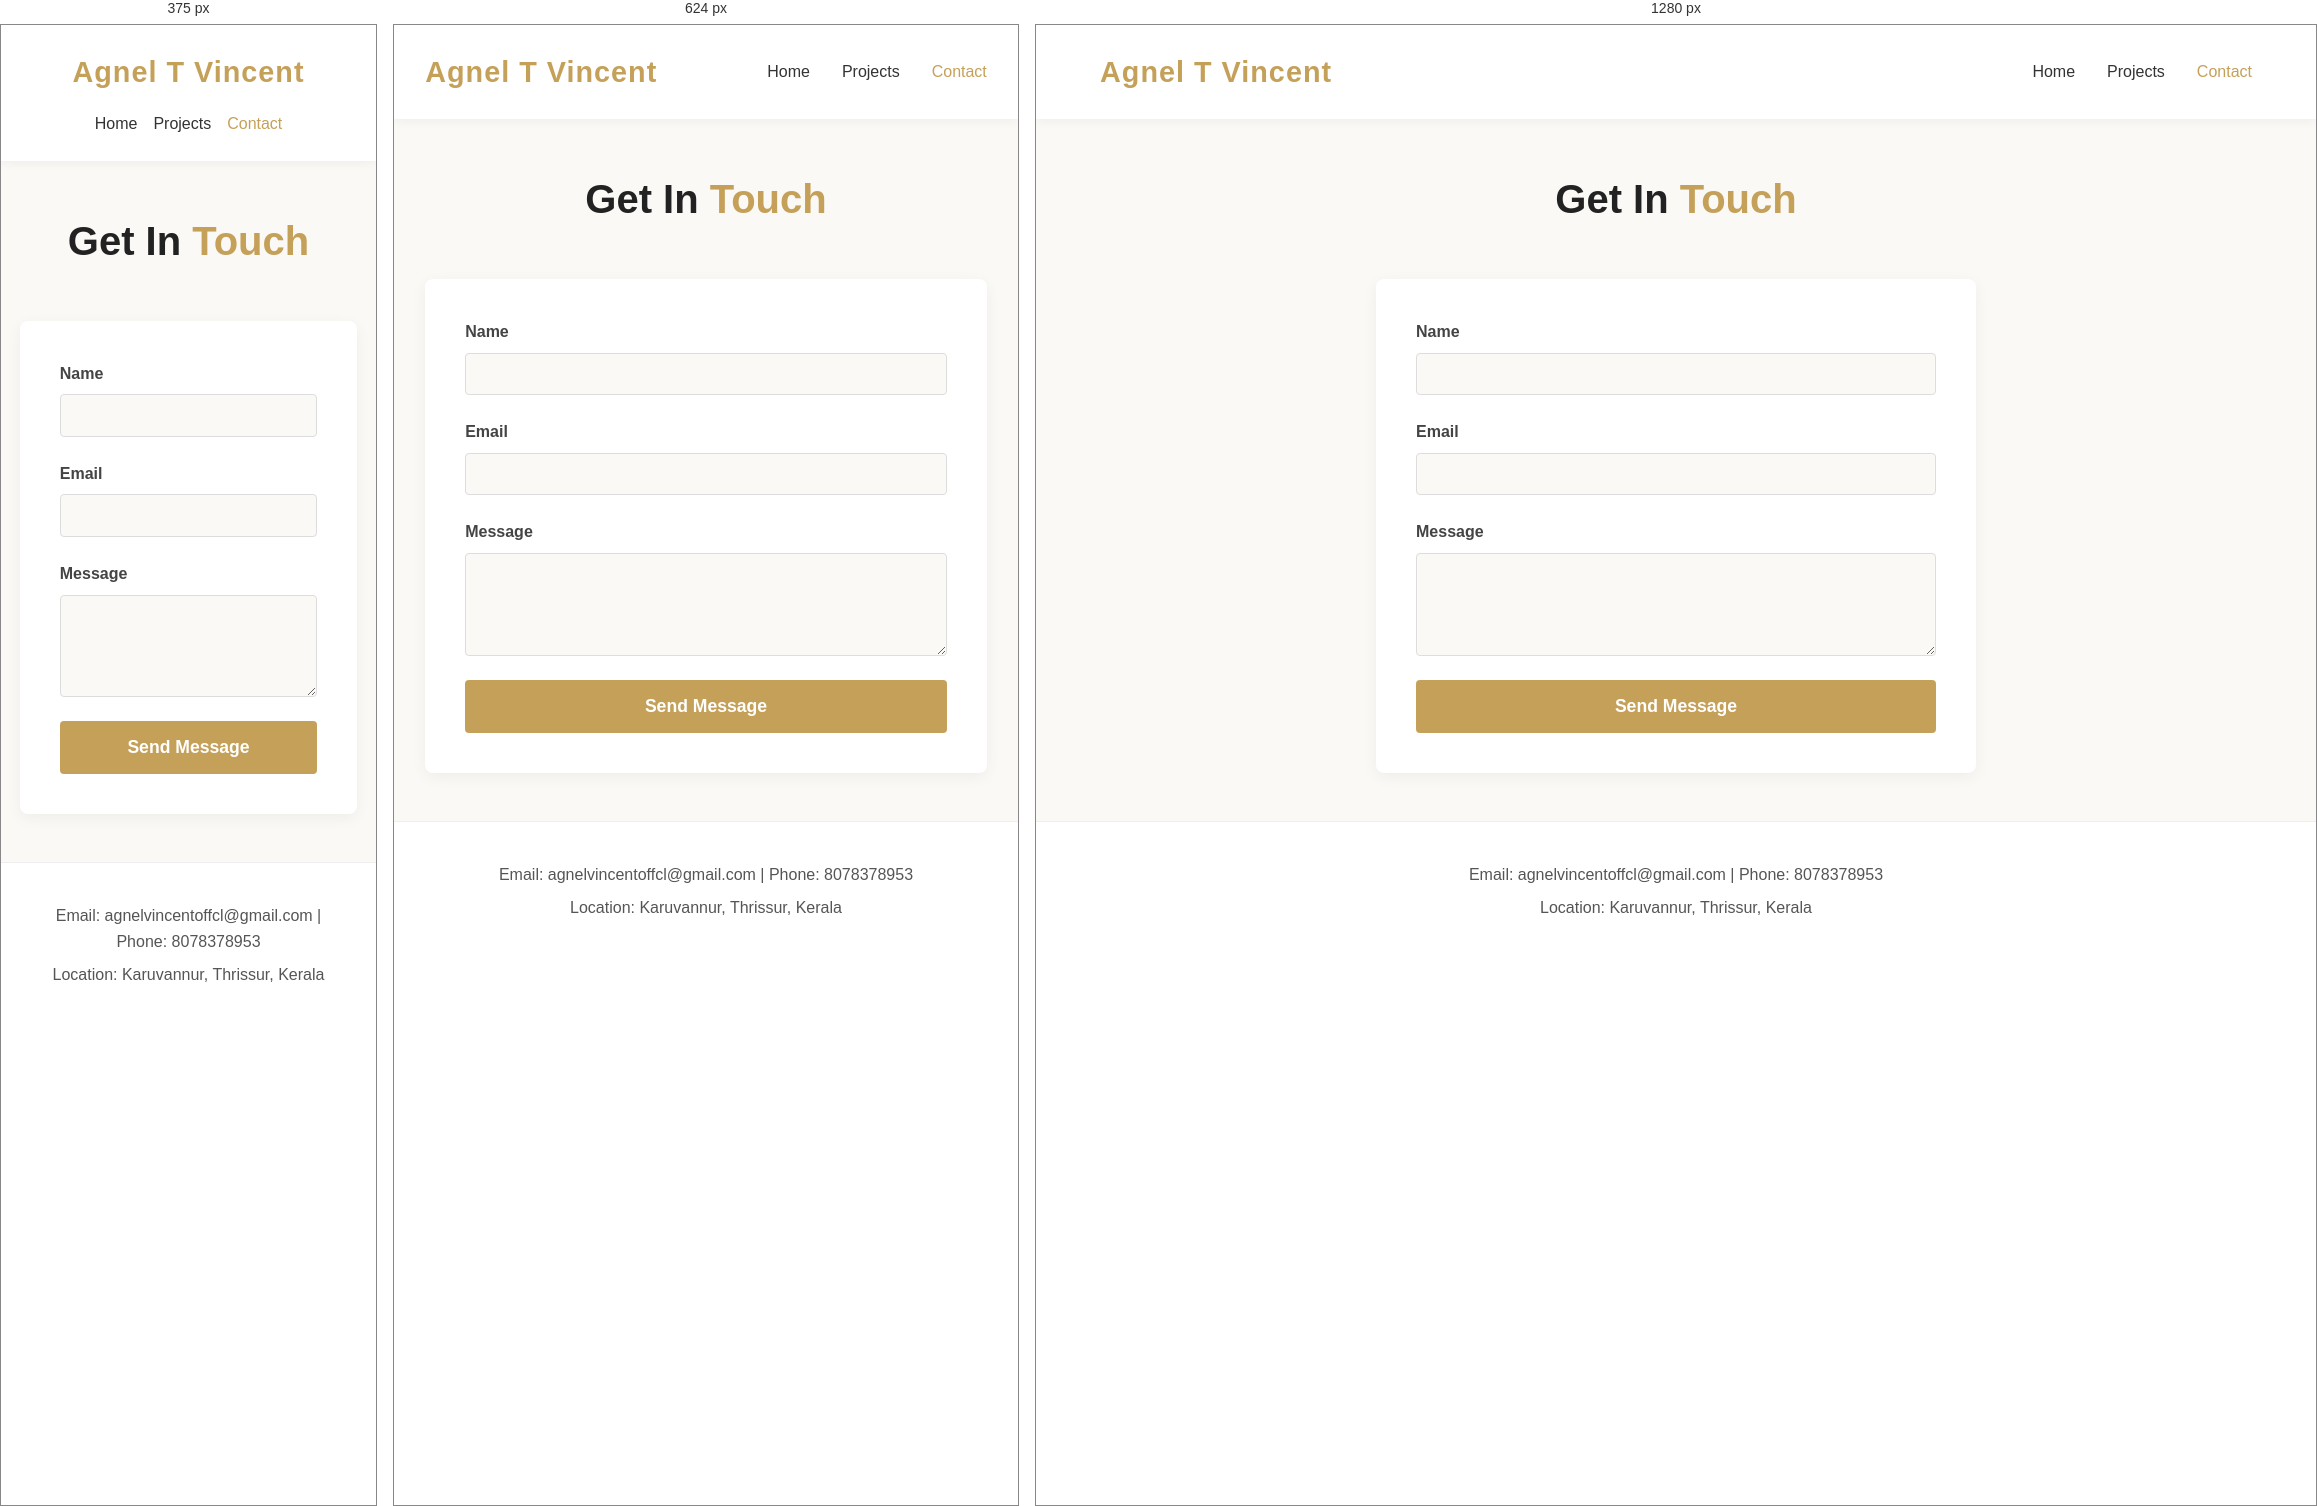
Rendered at 375 px, 624 px and 1280 px, left to right.

<!-- file: contact.html -->
<!DOCTYPE html>
<html lang="en">
<head>
    <meta charset="UTF-8">
    <meta name="viewport" content="width=device-width, initial-scale=1.0">
    <title>Contact | Agnel T Vincent</title>
    <link rel="stylesheet" href="style.css">
</head>
<body>
    <header>
        <div class="logo">Agnel T Vincent</div>
        <nav>
            <ul>
                <li><a href="index.html">Home</a></li>
                <li><a href="projects.html">Projects</a></li>
                <li><a href="contact.html" class="active">Contact</a></li>
            </ul>
        </nav>
    </header>

    <main class="contact-main">
        <h2 class="page-title">Get In <span>Touch</span></h2>
        <form class="contact-form">
            <div class="form-group">
                <label for="name">Name</label>
                <input type="text" id="name" name="name" required>
            </div>
            <div class="form-group">
                <label for="email">Email</label>
                <input type="email" id="email" name="email" required>
            </div>
            <div class="form-group">
                <label for="message">Message</label>
                <textarea id="message" name="message" rows="5" required></textarea>
            </div>
            <button type="submit">Send Message</button>
        </form>
    </main>

    <footer>
        <p>Email: agnelvincentoffcl@gmail.com | Phone: 8078378953</p>
        <p>Location: Karuvannur, Thrissur, Kerala</p>
    </footer>
</body>
</html>


/* @media block from style.css */
@media screen and (max-width: 768px) {
    .hero {
        flex-direction: column;
        text-align: center;
        gap: 2.5rem;
    }
    
    .hero-text .tagline {
        border-left: none;
        border-bottom: 4px solid #C5A059;
        padding-left: 0;
        padding-bottom: 0.5rem;
        display: inline-block;
    }

    .hero-photo img {
        box-shadow: 10px 10px 0px #C5A059;
    }

    .projects-grid {
        grid-template-columns: 1fr;
    }
}

/* @media block from style.css */
@media screen and (max-width: 480px) {
    header {
        flex-direction: column;
        gap: 1rem;
    }
    
    nav ul {
        gap: 1rem;
    }

    .hero-text h1 {
        font-size: 2.5rem;
    }
}